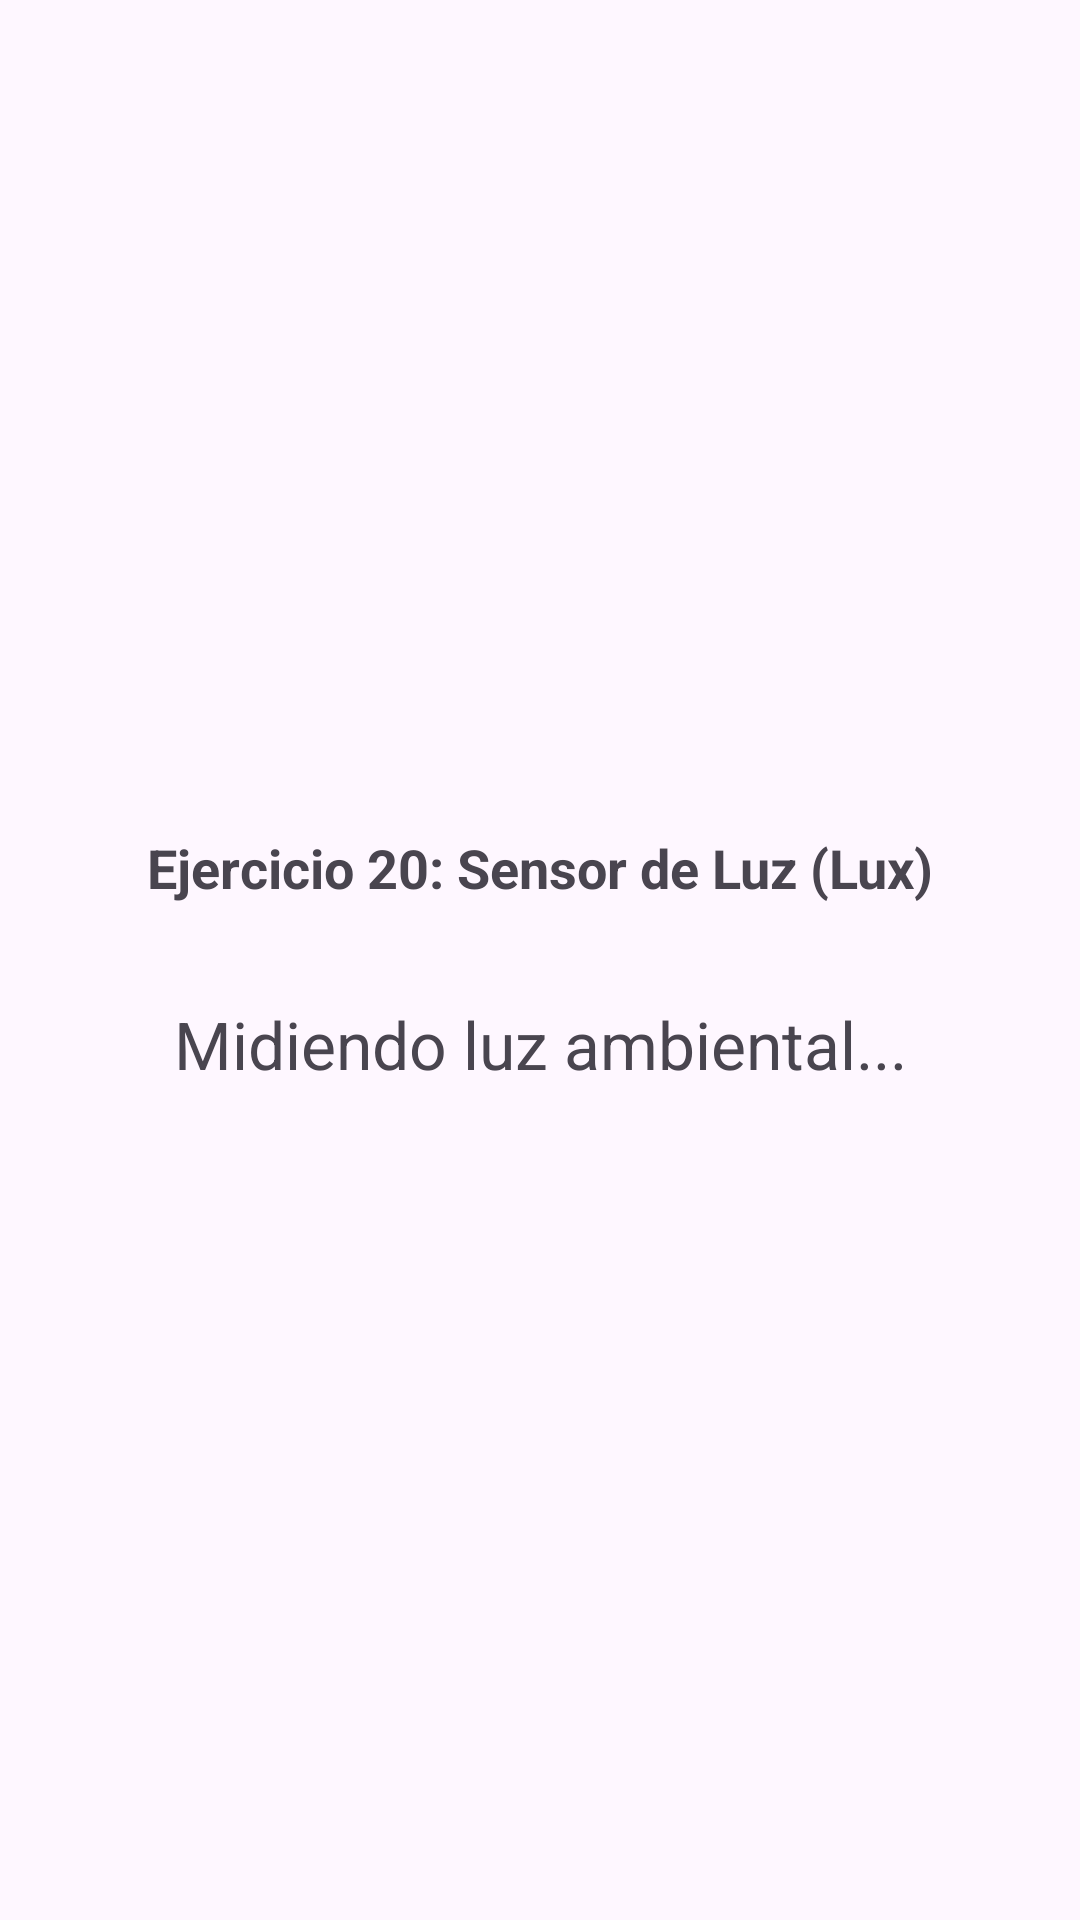

Reconstruct the res/layout file that produces this screen, plus the resources it refers to.
<!-- AndroidManifest.xml: application theme Theme.Androidhilos -->
<!-- res/layout/activity_exercise20.xml -->
<?xml version="1.0" encoding="utf-8"?>
<LinearLayout xmlns:android="http://schemas.android.com/apk/res/android"
    android:layout_width="match_parent"
    android:layout_height="match_parent"
    android:orientation="vertical"
    android:padding="24dp"
    android:gravity="center">

    <TextView
        android:layout_width="match_parent"
        android:layout_height="wrap_content"
        android:text="Ejercicio 20: Sensor de Luz (Lux)"
        android:textSize="18sp"
        android:textStyle="bold"
        android:gravity="center"
        android:layout_marginBottom="32dp"/>

    <TextView
        android:id="@+id/tvLight"
        android:layout_width="match_parent"
        android:layout_height="wrap_content"
        android:gravity="center"
        android:text="Midiendo luz ambiental..."
        android:textSize="22sp"/>

</LinearLayout>
<!-- resources referenced by this layout -->
<resources>
  <style name="Theme.Androidhilos" parent="Base.Theme.Androidhilos" />
  <style name="Base.Theme.Androidhilos" parent="Theme.Material3.DayNight.NoActionBar">
          
          
      </style>
</resources>
